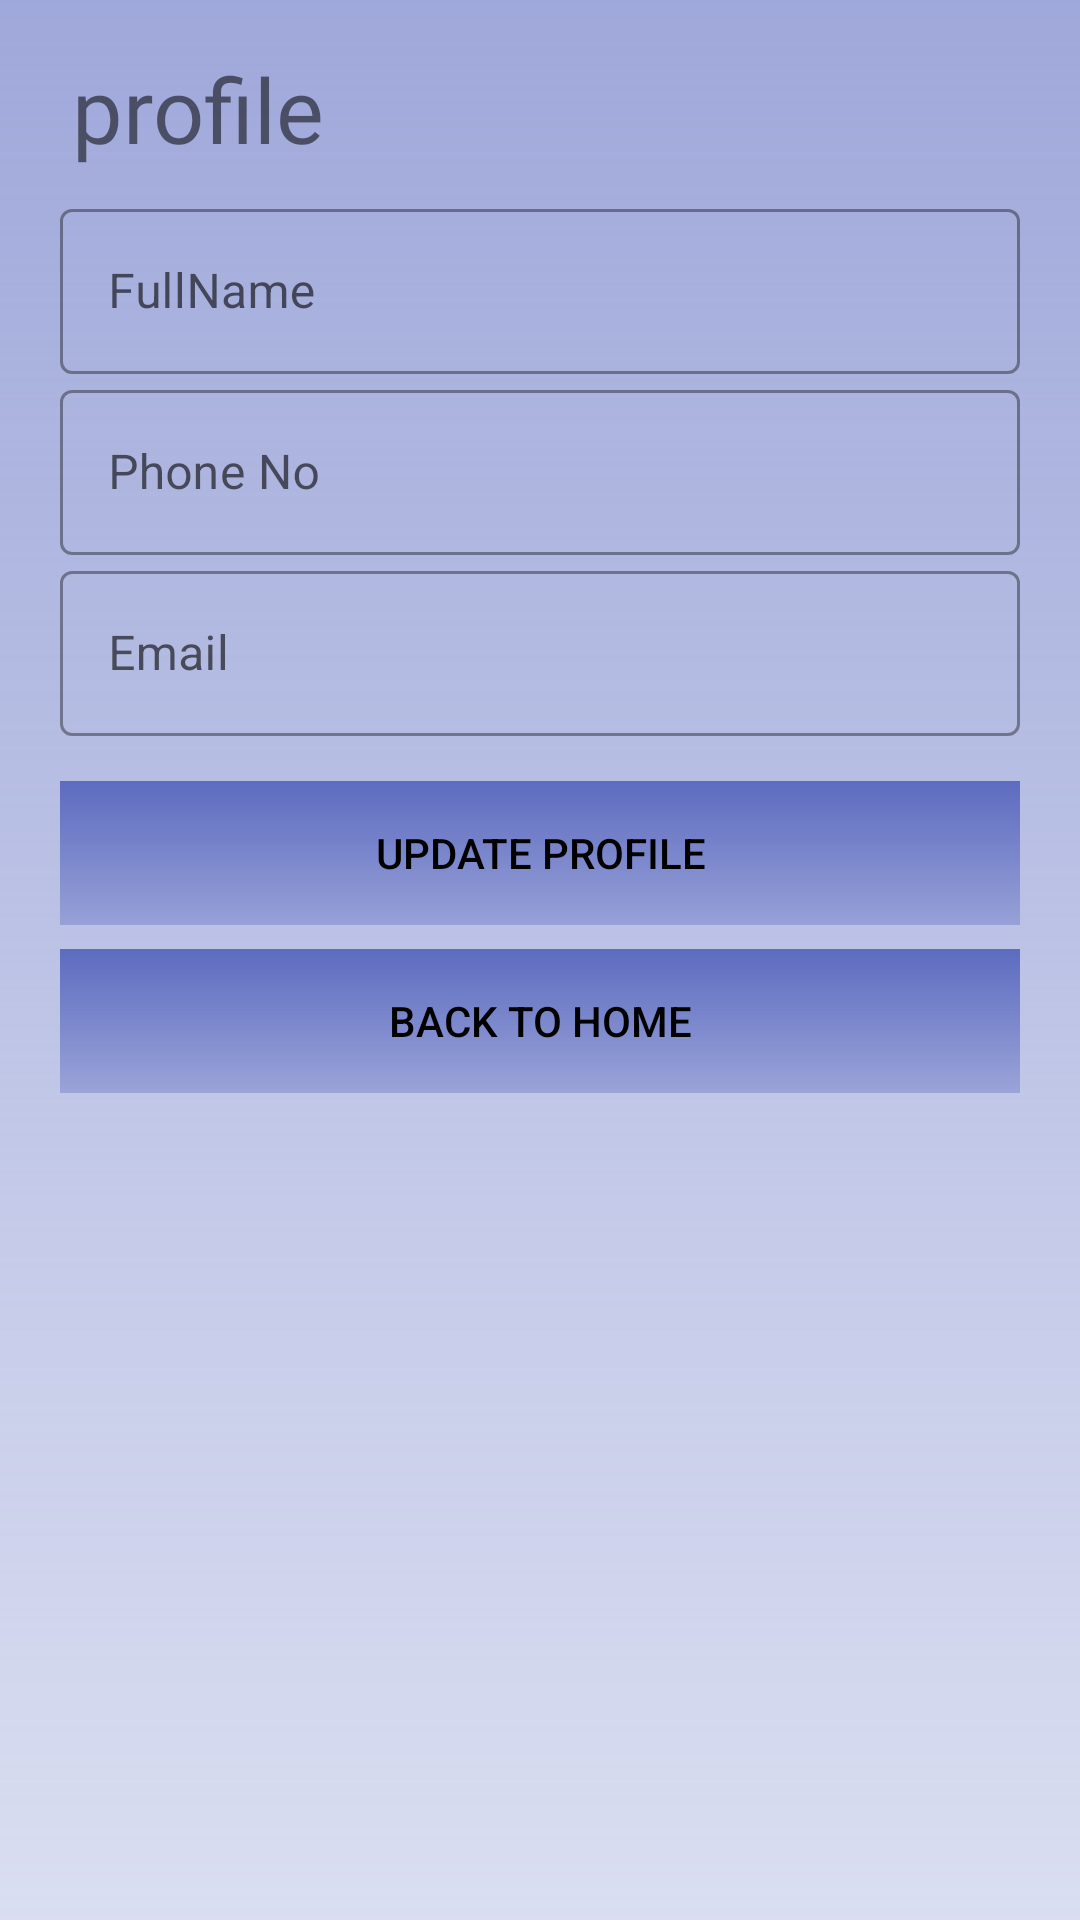

Write the Android layout XML for this screen, with the resource values it uses.
<!-- AndroidManifest.xml: application theme AppTheme -->
<!-- res/layout/activity_profile.xml -->
<?xml version="1.0" encoding="utf-8"?>
<androidx.constraintlayout.widget.ConstraintLayout xmlns:android="http://schemas.android.com/apk/res/android"
    xmlns:app="http://schemas.android.com/apk/res-auto"
    xmlns:tools="http://schemas.android.com/tools"
    android:layout_width="match_parent"
    android:layout_height="match_parent"
    android:background="@drawable/gradient1"
    tools:context=".profile">

    <TextView
        android:id="@+id/protext"
        android:layout_width="0dp"
        android:layout_height="wrap_content"
        android:layout_marginStart="24dp"
        android:layout_marginTop="16dp"
        android:fontFamily="@font/baloo"
        android:text="profile"
        android:textAlignment="textStart"
        android:textSize="30sp"
        app:layout_constraintEnd_toEndOf="parent"
        app:layout_constraintStart_toStartOf="parent"
        app:layout_constraintTop_toTopOf="parent" />

    <LinearLayout
        android:id="@+id/linearLayoutCompat1"
        android:layout_width="0dp"
        android:layout_height="wrap_content"
        android:layout_marginTop="8dp"
        android:orientation="vertical"
        android:paddingLeft="20dp"
        android:paddingRight="20dp"
        app:layout_constraintEnd_toEndOf="parent"
        app:layout_constraintHorizontal_bias="0.0"
        app:layout_constraintStart_toStartOf="parent"
        app:layout_constraintTop_toBottomOf="@+id/protext">

        <com.google.android.material.textfield.TextInputLayout
            style="@style/Widget.MaterialComponents.TextInputLayout.OutlinedBox"
            android:layout_width="match_parent"
            android:layout_height="match_parent"
            android:hint="FullName"
            app:hintEnabled="true">

            <com.google.android.material.textfield.TextInputEditText
                android:id="@+id/profullname"
                android:layout_width="match_parent"
                android:layout_height="55dp"
                android:inputType="textPersonName" />

        </com.google.android.material.textfield.TextInputLayout>

        <com.google.android.material.textfield.TextInputLayout
            style="@style/Widget.MaterialComponents.TextInputLayout.OutlinedBox"
            android:layout_width="match_parent"
            android:layout_height="match_parent"
            android:hint="Phone No"
            app:hintEnabled="true">

            <com.google.android.material.textfield.TextInputEditText
                android:id="@+id/prophoneno"
                android:layout_width="match_parent"
                android:layout_height="55dp"
                android:layout_marginTop="8dp"
                android:inputType="phone"
                android:maxLength="10" />

        </com.google.android.material.textfield.TextInputLayout>

        <com.google.android.material.textfield.TextInputLayout
            style="@style/Widget.MaterialComponents.TextInputLayout.OutlinedBox"
            android:layout_width="match_parent"
            android:layout_height="match_parent"
            android:hint="Email"
            app:hintEnabled="true">

            <com.google.android.material.textfield.TextInputEditText
                android:id="@+id/proemail"
                android:layout_width="match_parent"
                android:layout_height="55dp"
                android:layout_marginTop="8dp"
                android:inputType="textEmailAddress" />

        </com.google.android.material.textfield.TextInputLayout>


        <com.google.android.material.button.MaterialButton
            android:id="@+id/proupdate"
            style="@style/Widget.AppCompat.Button"
            android:layout_width="match_parent"
            android:layout_height="wrap_content"
            android:layout_marginTop="15dp"
            android:background="@drawable/gradient1"
            android:foreground="#00000000"
            android:text="update profile"
            android:textColor="#000000" />

        <com.google.android.material.button.MaterialButton
            android:id="@+id/proback"
            style="@style/Widget.AppCompat.Button"
            android:layout_width="match_parent"
            android:layout_height="wrap_content"
            android:layout_marginTop="8dp"
            android:background="@drawable/gradient1"
            android:foreground="#00000000"
            android:text="back to home"
            android:textColor="#000000" />

    </LinearLayout>


</androidx.constraintlayout.widget.ConstraintLayout>
<!-- resources referenced by this layout -->
<resources>
  <!-- drawable gradient1 (drawable) -->
  <?xml version="1.0" encoding="utf-8"?>
  <shape xmlns:android="http://schemas.android.com/apk/res/android"
      android:shape="rectangle">
      <gradient
          android:startColor="#619FA8DA"
          android:endColor="#9FA8DA"
          android:angle="90"/>
  </shape>
  <style name="AppTheme" parent="Theme.MaterialComponents.DayNight.NoActionBar">
          
          <item name="colorPrimary">@color/colorPrimary</item>
          <item name="colorPrimaryDark">@color/colorPrimaryDark</item>
          <item name="colorAccent">@color/colorAccent</item>
          <item name="android:statusBarColor">#5d6cc1</item>
          <item name="android:navigationBarColor">#5d6cc1</item>
      </style>
  <color name="colorPrimary">#5C6BC0</color>
  <color name="colorPrimaryDark">#5C6BC0</color>
  <color name="colorAccent">#5C6BC0</color>
</resources>
